2-way image classification set "dataset" from GitHub (zzong36/dataprocessing); label vocabulary: empty, occupied.

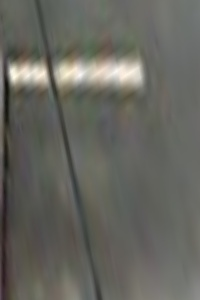
Label: empty

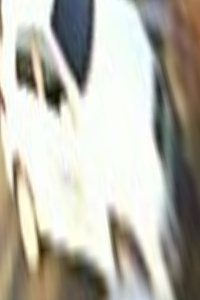
Label: occupied

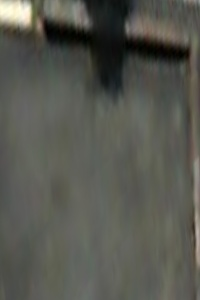
Label: empty

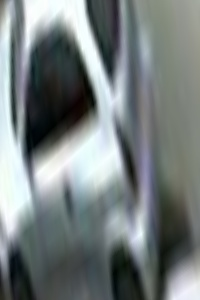
Label: occupied

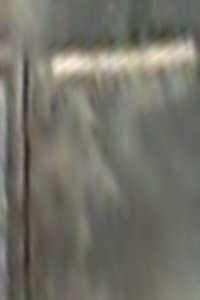
Label: empty

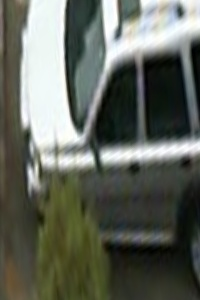
Label: occupied
